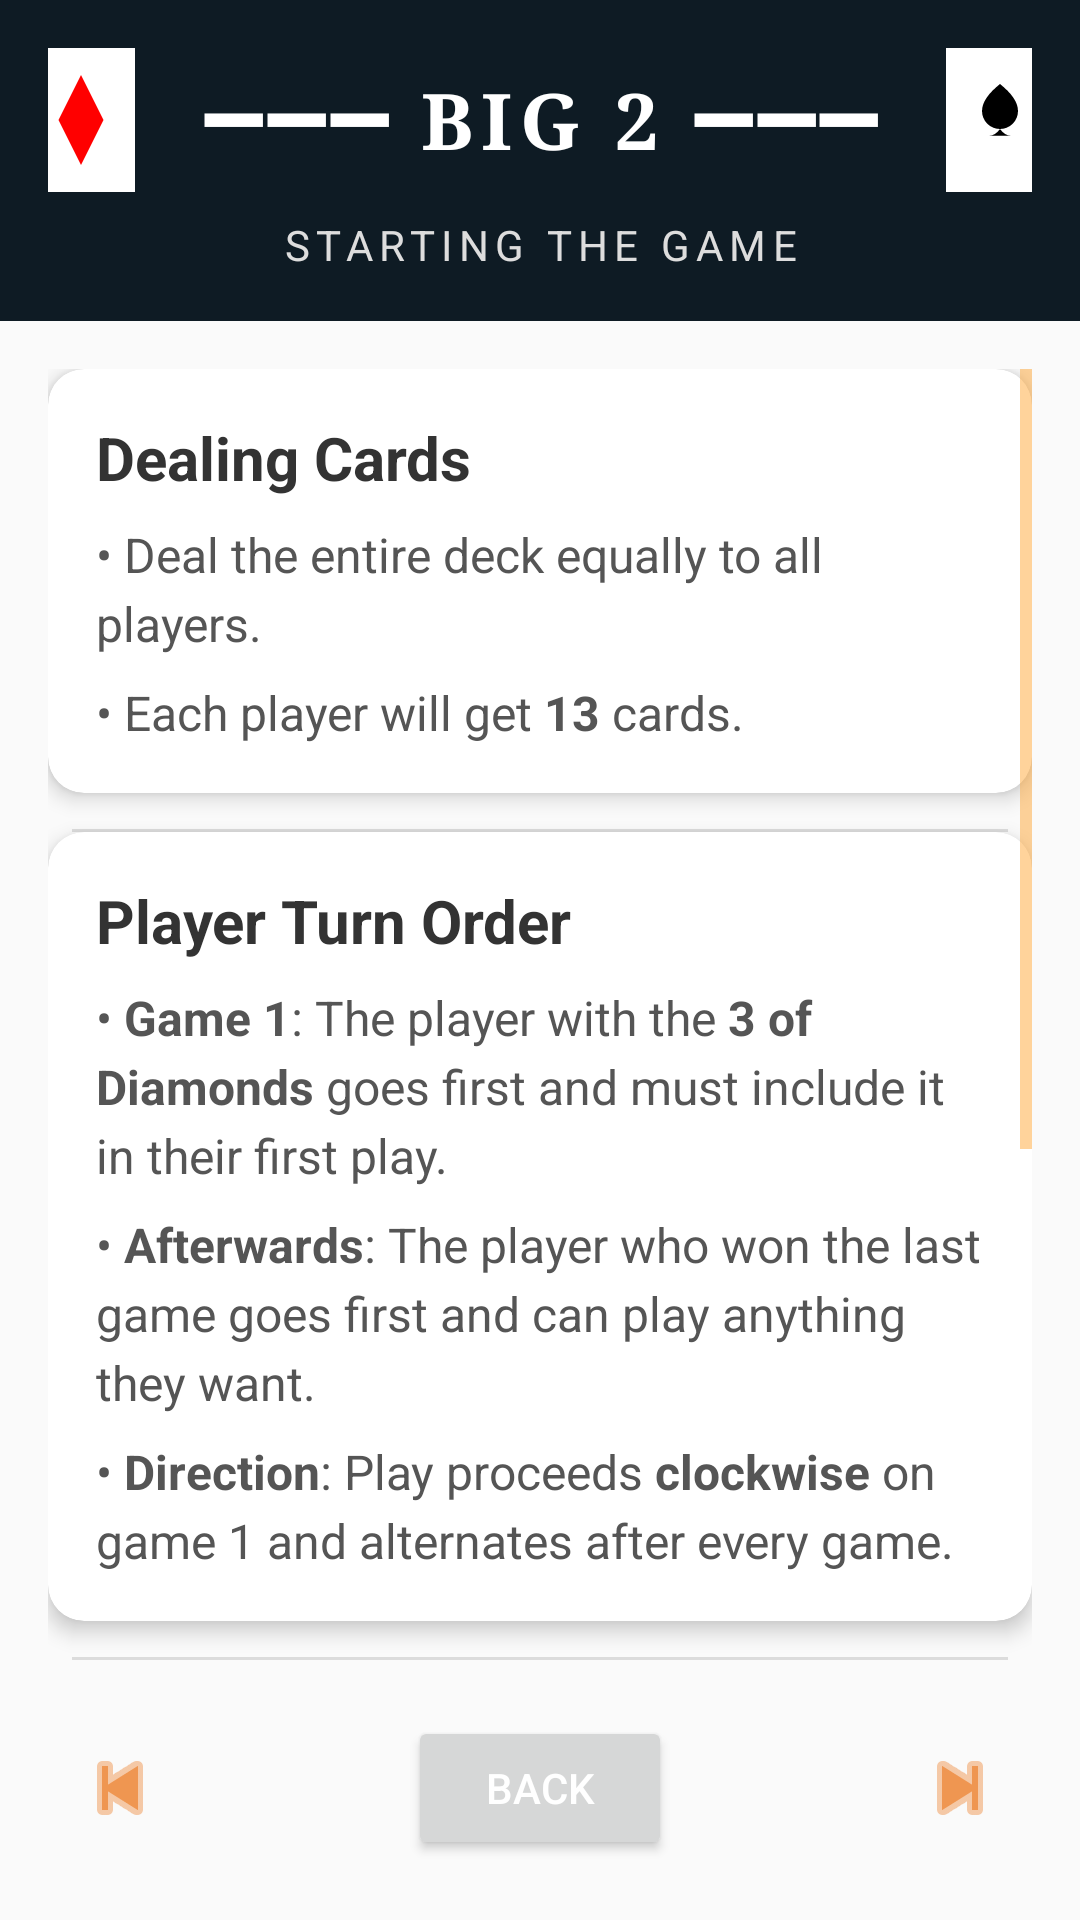

This screen was rendered from an Android layout file. Write that file and the resources it references.
<!-- AndroidManifest.xml: application theme Theme.Big2 -->
<!-- res/layout/rules_setup.xml -->
<?xml version="1.0" encoding="utf-8"?>
<androidx.constraintlayout.widget.ConstraintLayout xmlns:android="http://schemas.android.com/apk/res/android"
    xmlns:app="http://schemas.android.com/apk/res-auto"
    android:layout_width="match_parent"
    android:layout_height="match_parent"
    android:background="#FAFAFA">

    
    <LinearLayout
        android:id="@+id/headerSection"
        android:layout_width="0dp"
        android:layout_height="wrap_content"
        android:orientation="vertical"
        android:background="#0E1B24"
        android:padding="16dp"
        app:layout_constraintTop_toTopOf="parent"
        app:layout_constraintStart_toStartOf="parent"
        app:layout_constraintEnd_toEndOf="parent">

        <LinearLayout
            android:layout_width="match_parent"
            android:layout_height="wrap_content"
            android:orientation="horizontal"
            android:gravity="center">

            <ImageView
                android:layout_width="48dp"
                android:layout_height="48dp"
                android:src="@drawable/card_diamond"
                android:contentDescription="Left card"
                android:layout_marginEnd="8dp" />

            <TextView
                android:layout_width="wrap_content"
                android:layout_height="wrap_content"
                android:text="━━━ BIG 2 ━━━"
                android:textSize="26sp"
                android:textColor="#FFFFFF"
                android:textStyle="bold"
                android:fontFamily="serif"
                android:letterSpacing="0.1"
                android:layout_marginHorizontal="8dp" />

            <ImageView
                android:layout_width="48dp"
                android:layout_height="48dp"
                android:src="@drawable/card_spade"
                android:contentDescription="Right card"
                android:layout_marginStart="8dp" />
        </LinearLayout>

        <TextView
            android:layout_width="match_parent"
            android:layout_height="wrap_content"
            android:text="STARTING THE GAME"
            android:textSize="14sp"
            android:textColor="#DDDDDD"
            android:gravity="center"
            android:layout_marginTop="8dp"
            android:letterSpacing="0.15" />
    </LinearLayout>

    
    <ScrollView
        android:id="@+id/setupScrollView"
        android:layout_width="0dp"
        android:layout_height="0dp"
        android:padding="16dp"
        android:clipToPadding="false"
        app:layout_constraintTop_toBottomOf="@id/headerSection"
        app:layout_constraintBottom_toTopOf="@id/btnBack"
        app:layout_constraintStart_toStartOf="parent"
        app:layout_constraintEnd_toEndOf="parent">

        <LinearLayout
            android:layout_width="match_parent"
            android:layout_height="wrap_content"
            android:orientation="vertical"
            android:divider="?android:attr/dividerHorizontal"
            android:showDividers="middle"
            android:dividerPadding="8dp">

            
            <androidx.cardview.widget.CardView
                android:layout_width="match_parent"
                android:layout_height="wrap_content"
                android:layout_marginBottom="12dp"
                app:cardCornerRadius="12dp"
                app:cardElevation="4dp">

                <LinearLayout
                    android:layout_width="match_parent"
                    android:layout_height="wrap_content"
                    android:orientation="vertical"
                    android:padding="16dp">

                    <TextView
                        android:layout_width="wrap_content"
                        android:layout_height="wrap_content"
                        android:text="Dealing Cards"
                        android:textSize="20sp"
                        android:textStyle="bold"
                        android:textColor="#333333"
                        android:layout_marginBottom="8dp" />

                    <TextView
                        android:layout_width="wrap_content"
                        android:layout_height="wrap_content"
                        android:text="• Deal the entire deck equally to all players."
                        android:textSize="16sp"
                        android:textColor="#555555"
                        android:lineSpacingExtra="4dp"
                        android:layout_marginBottom="8dp" />

                    <TextView
                        android:layout_width="wrap_content"
                        android:layout_height="wrap_content"
                        android:text="@string/setup_13card_text"
                        android:textSize="16sp"
                        android:textColor="#555555"
                        android:lineSpacingExtra="4dp" />
                </LinearLayout>
            </androidx.cardview.widget.CardView>

            
            <androidx.cardview.widget.CardView
                android:layout_width="match_parent"
                android:layout_height="wrap_content"
                android:layout_marginBottom="12dp"
                app:cardCornerRadius="12dp"
                app:cardElevation="4dp">

                <LinearLayout
                    android:layout_width="match_parent"
                    android:layout_height="wrap_content"
                    android:orientation="vertical"
                    android:padding="16dp">

                    <TextView
                        android:layout_width="wrap_content"
                        android:layout_height="wrap_content"
                        android:text="Player Turn Order"
                        android:textSize="20sp"
                        android:textStyle="bold"
                        android:textColor="#333333"
                        android:layout_marginBottom="8dp" />

                    <TextView
                        android:layout_width="wrap_content"
                        android:layout_height="wrap_content"
                        android:text="@string/setup_game1_text"
                        android:textSize="16sp"
                        android:textColor="#555555"
                        android:lineSpacingExtra="4dp"
                        android:layout_marginBottom="8dp" />

                    <TextView
                        android:layout_width="wrap_content"
                        android:layout_height="wrap_content"
                        android:text="@string/setup_afterwards_text"
                        android:textSize="16sp"
                        android:textColor="#555555"
                        android:lineSpacingExtra="4dp"
                        android:layout_marginBottom="8dp" />

                    <TextView
                        android:layout_width="wrap_content"
                        android:layout_height="wrap_content"
                        android:text="@string/setup_direct_text"
                        android:textSize="16sp"
                        android:textColor="#555555"
                        android:lineSpacingExtra="4dp" />
                </LinearLayout>
            </androidx.cardview.widget.CardView>

            <ImageView
                android:layout_width="220dp"
                android:layout_height="280dp"
                android:src="@drawable/rules_setup_img"
                android:contentDescription="3 of Diamonds card tutorial img"
                android:layout_gravity="center_horizontal"
                android:layout_marginTop="16dp"
                android:layout_marginBottom="32dp"
                android:scaleType="fitCenter" />

        </LinearLayout>
    </ScrollView>

    
    <ImageButton
        android:id="@+id/btnPrev"
        android:layout_width="48dp"
        android:layout_height="48dp"
        android:background="?attr/selectableItemBackgroundBorderless"
        android:contentDescription="Previous"
        android:src="@android:drawable/ic_media_previous"
        app:tint="@color/primary"
        app:layout_constraintBottom_toBottomOf="parent"
        app:layout_constraintStart_toStartOf="parent"
        android:layout_marginStart="16dp"
        android:layout_marginBottom="20dp" />

    <ImageButton
        android:id="@+id/btnNext"
        android:layout_width="48dp"
        android:layout_height="48dp"
        android:background="?attr/selectableItemBackgroundBorderless"
        android:contentDescription="Next"
        android:src="@android:drawable/ic_media_next"
        app:tint="@color/primary"
        app:layout_constraintBottom_toBottomOf="parent"
        app:layout_constraintEnd_toEndOf="parent"
        android:layout_marginEnd="16dp"
        android:layout_marginBottom="20dp" />

    <Button
        android:id="@+id/btnBack"
        android:layout_width="wrap_content"
        android:layout_height="wrap_content"
        android:layout_marginBottom="20dp"
        android:text="Back"
        android:textColor="#FFFFFF"
        app:layout_constraintBottom_toBottomOf="parent"
        app:layout_constraintStart_toStartOf="parent"
        app:layout_constraintEnd_toEndOf="parent" />
</androidx.constraintlayout.widget.ConstraintLayout>
<!-- resources referenced by this layout -->
<resources>
  <color name="primary">#EF9651</color>
  <!-- drawable card_diamond (drawable) -->
  <?xml version="1.0" encoding="utf-8"?>
  <vector xmlns:android="http://schemas.android.com/apk/res/android"
      android:width="48dp"
      android:height="64dp"
      android:viewportWidth="48"
      android:viewportHeight="64">
      <path android:fillColor="#FFFFFF"
          android:pathData="M0,0h48v64h-48z" />
      <path android:fillColor="#FF0000"
          android:pathData="M24,12l-10,20 10,20 10,-20z" />
  </vector>
  <!-- drawable card_spade (drawable) -->
  <?xml version="1.0" encoding="utf-8"?>
  <vector xmlns:android="http://schemas.android.com/apk/res/android"
      android:width="48dp"
      android:height="64dp"
      android:viewportWidth="48"
      android:viewportHeight="64">
      <path android:fillColor="#FFFFFF"
          android:pathData="M0,0h48v64h-48z" />
      <path android:fillColor="#000000"
          android:pathData="M24,16c-5,4 -8,8 -8,12a8,8 0 0,0 16,0c0,-4 -3,-8 -8,-12z M24,36c-1.5,2 -3,3 -5,3h10c-2,0 -3.5,-1 -5,-3z" />
  </vector>
  <string name="setup_13card_text">• Each player will get <b>13</b> cards.</string>
  <string name="setup_afterwards_text">• <b>Afterwards</b>: The player who won the last game goes first and can play anything they want.</string>
  <string name="setup_direct_text">• <b>Direction</b>: Play proceeds <b>clockwise</b> on game 1 and alternates after every game.</string>
  <string name="setup_game1_text">• <b>Game 1</b>: The player with the <b>3 of Diamonds</b> goes first and must include it in their first play.</string>
  <style name="Theme.Big2" parent="Base.Theme.Big2">
  
          
          <item name="colorPrimary">@color/primary</item>
          <item name="colorPrimaryVariant">@color/dark_primary</item>
          <item name="colorOnPrimary">@color/text_icons</item>
          <item name="materialButtonStyle">@style/PrimeButton</item>
  
  
          
          <item name="colorSecondary">@color/accent</item>
          <item name="colorOnSecondary">@color/text_icons</item>
  
          
          <item name="android:colorBackground">@color/light_primary</item>
  
          
          <item name="alertDialogTheme">@style/CustomAlertDialog</item>
  
  
          
          <item name="android:textColor">@color/primary_text</item>
          <item name="android:textColorPrimary">@color/primary_text</item>
          <item name="android:textColorSecondary">@color/secondary_text</item>
          <item name="android:textColorHint">@color/accent</item>
  
      </style>
  <style name="Base.Theme.Big2" parent="Theme.Material3.Light.NoActionBar">
          
          
      </style>
  <color name="dark_primary">#EC5228</color>
  <color name="text_icons">#FFE082</color>
  <style name="PrimeButton" parent="Widget.Material3.Button">
          <item name="android:background">@drawable/btn_orange</item>
          <item name="backgroundTint">@null</item> 
          <item name="android:textColor">@android:color/white</item>
          <item name="android:textStyle">bold</item>
      </style>
  <color name="accent">#33FFE082</color>
  <color name="light_primary">#004E34</color>
  <style name="CustomAlertDialog" parent="Theme.Material3.DayNight.Dialog.Alert">
          <item name="android:background">#004d40</item> 
          <item name="android:textColorPrimary">#FFA726</item>
          <item name="android:textColorSecondary">#FFE082</item>
          <item name="android:buttonBarPositiveButtonStyle">@style/AlertDialogButton</item>
          <item name="android:buttonBarNegativeButtonStyle">@style/AlertDialogButton</item>
      </style>
  <color name="primary_text">#FFE082</color>
  <color name="secondary_text">#ffaa3f</color>
  <style name="AlertDialogButton" parent="Widget.AppCompat.Button">
          <item name="android:textColor">@color/dark_primary</item> 
      </style>
</resources>
